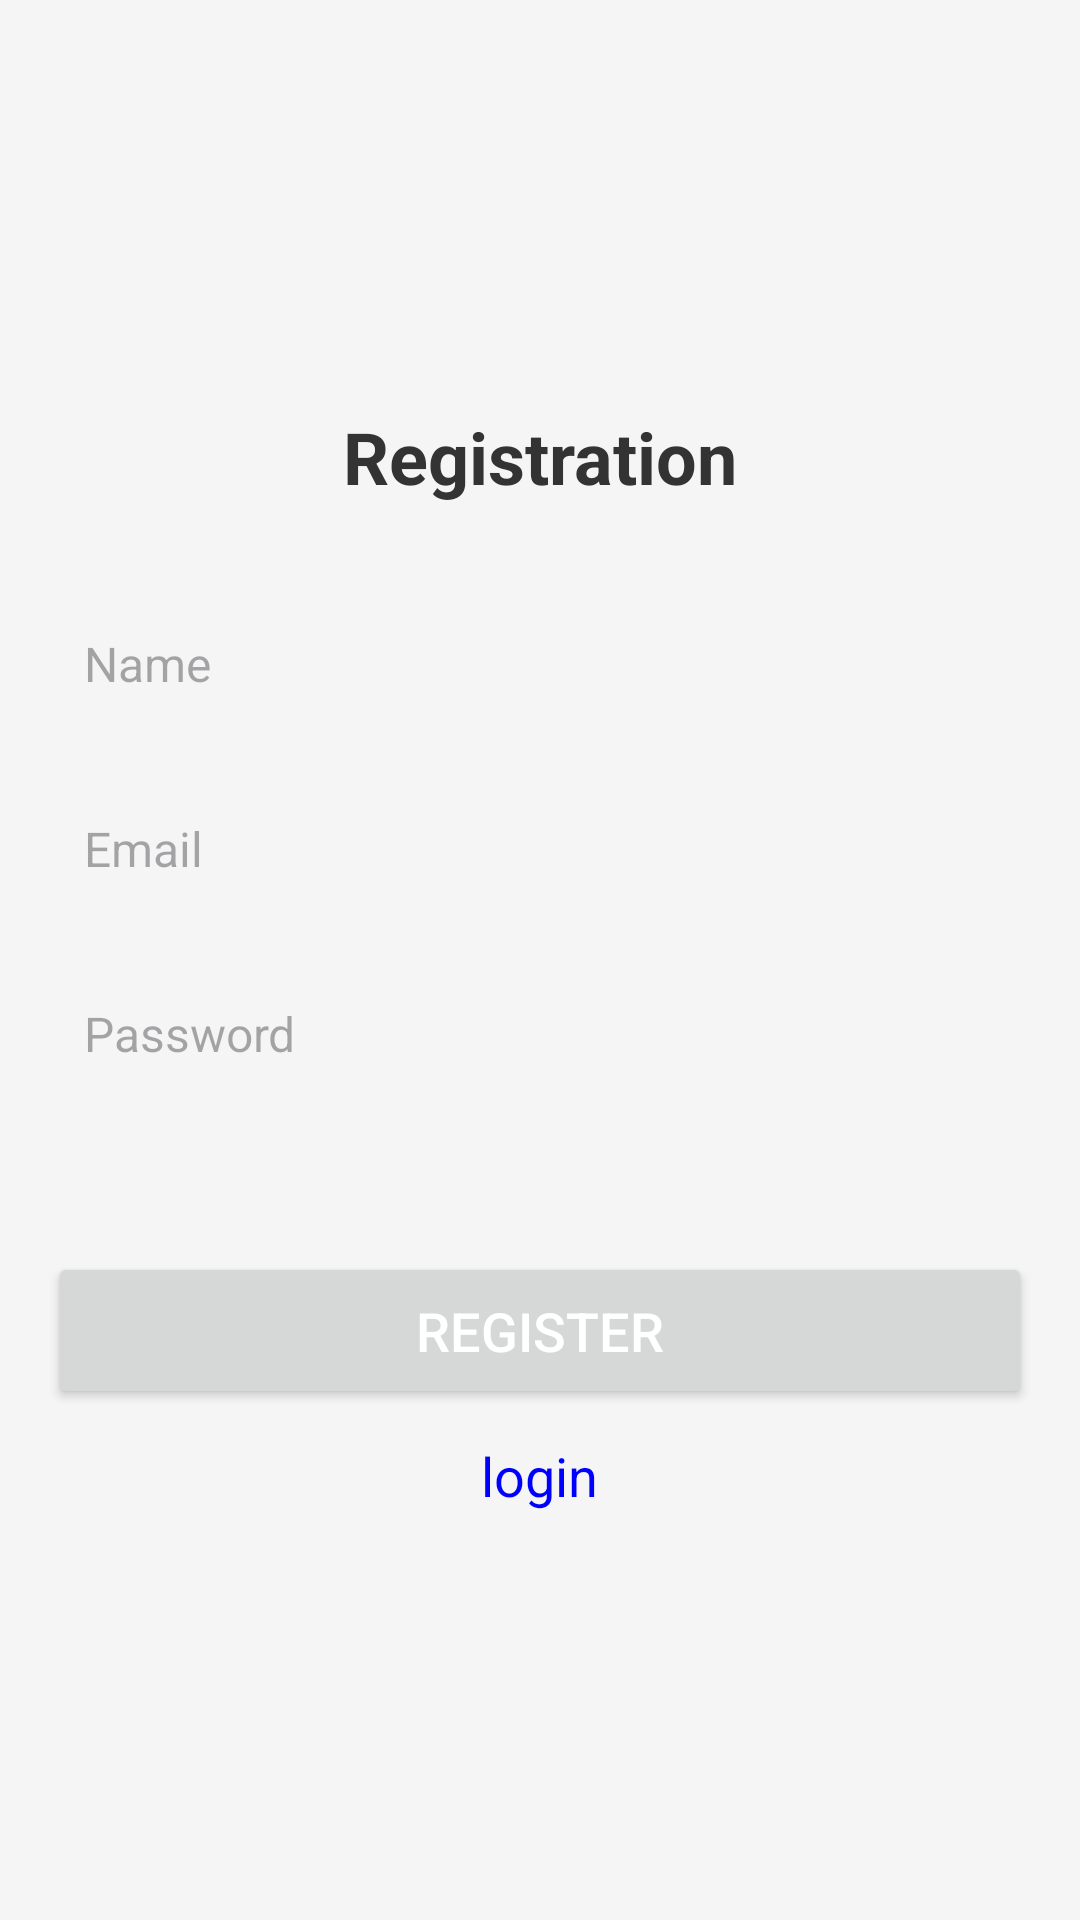

Layout XML and referenced resources for this Android screen:
<!-- AndroidManifest.xml: application theme Theme.StudentEnrollApp -->
<!-- res/layout/activity_register.xml -->
<?xml version="1.0" encoding="utf-8"?>
<LinearLayout
    xmlns:android="http://schemas.android.com/apk/res/android"
    android:layout_width="match_parent"
    android:layout_height="match_parent"
    android:orientation="vertical"
    android:gravity="center"
    android:padding="16dp"
    android:background="#F5F5F5">

    
    <TextView
        android:layout_width="wrap_content"
        android:layout_height="wrap_content"
        android:text="Registration"
        android:textSize="24sp"
        android:textColor="#333333"
        android:textStyle="bold"
        android:layout_marginBottom="30dp" />

    
    <EditText
        android:id="@+id/editTextName"
        android:layout_width="match_parent"
        android:layout_height="wrap_content"
        android:hint="Name"
        android:inputType="textPersonName"
        android:padding="12dp"
        android:textSize="16sp"
        android:layout_marginBottom="16dp"
        android:background="@drawable/edittext_bg"/>

    
    <EditText
        android:id="@+id/editTextEmail"
        android:layout_width="match_parent"
        android:layout_height="wrap_content"
        android:hint="Email"
        android:inputType="textEmailAddress"
        android:padding="12dp"
        android:textSize="16sp"
        android:layout_marginBottom="16dp"
        android:background="@drawable/edittext_bg"/>

    
    <EditText
        android:id="@+id/editTextPassword"
        android:layout_width="match_parent"
        android:layout_height="wrap_content"
        android:hint="Password"
        android:inputType="textPassword"
        android:padding="12dp"
        android:textSize="16sp"
        android:layout_marginBottom="30dp"
        android:background="@drawable/edittext_bg"/>

    
    <Button
        android:id="@+id/buttonRegister"
        android:layout_width="match_parent"
        android:layout_height="wrap_content"
        android:text="Register"
        android:textColor="#FFFFFF"
        android:textSize="18sp"
        android:padding="14dp"
        android:layout_marginTop="20dp" />

    
    <TextView
        android:id="@+id/textViewLogin"
        android:layout_width="wrap_content"
        android:layout_height="wrap_content"
        android:text="login"
        android:textSize="18sp"
        android:textColor="#0000FF"
        android:layout_marginTop="10dp"
        android:clickable="true"
        android:focusable="true"
        android:layout_gravity="center" />

</LinearLayout>
<!-- resources referenced by this layout -->
<resources>
  <style name="Theme.StudentEnrollApp" parent="Base.Theme.StudentEnrollApp" />
  <style name="Base.Theme.StudentEnrollApp" parent="Theme.Material3.DayNight.NoActionBar">
          
          
      </style>
</resources>
